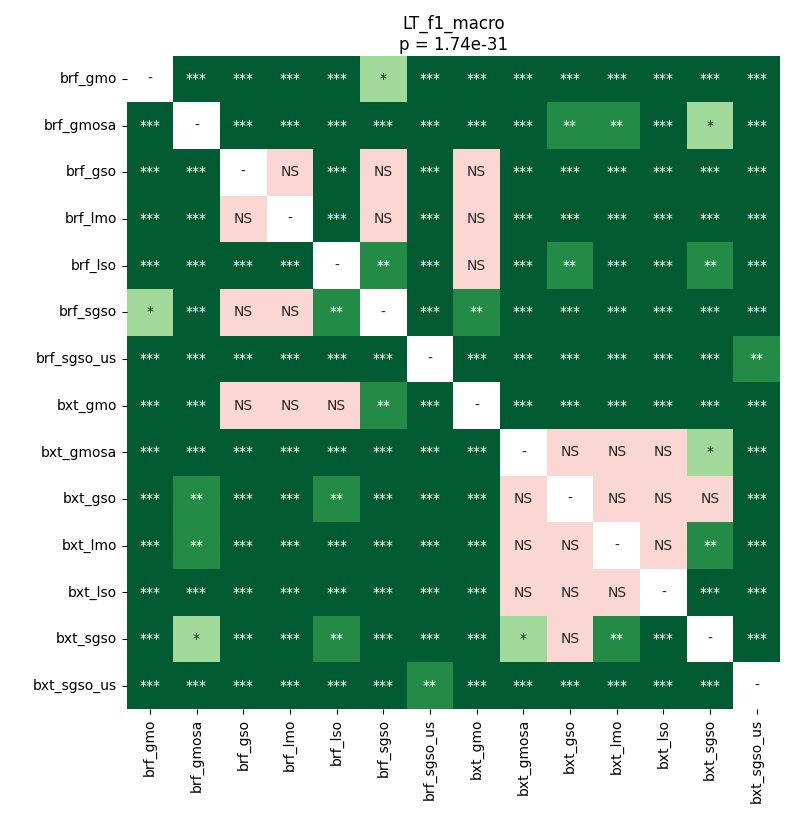

The data file committed next to this chart (first rows):
	brf_gmo	brf_gmosa	brf_gso	brf_lmo	brf_lso	brf_sgso	brf_sgso_us	bxt_gmo	bxt_gmosa	bxt_gso	bxt_lmo	bxt_lso	bxt_sgso	bxt_sgso_us
brf_gmo	1.0	4.7069484904661014e-05	4.7069484904661014e-05	0.0001302	4.7069484904661014e-05	0.01832	4.7069484904661014e-05	0.0007875	4.7069484904661014e-05	4.7069484904661014e-05	4.7069484904661014e-05	4.7069484904661014e-05	4.7069484904661014e-05	4.7069484904661014e-05
brf_gmosa	4.7069484904661014e-05	1.0	4.7069484904661014e-05	4.7069484904661014e-05	9.10524462090164e-05	4.7069484904661014e-05	4.7069484904661014e-05	4.7069484904661014e-05	0.0002136	0.006342	0.001706	0.0001302	0.02496	4.7069484904661014e-05
brf_gso	4.7069484904661014e-05	4.7069484904661014e-05	1.0	0.5182	9.10524462090164e-05	0.5462	4.7069484904661014e-05	0.1946	4.7069484904661014e-05	4.7069484904661014e-05	4.7069484904661014e-05	4.7069484904661014e-05	4.7069484904661014e-05	4.7069484904661014e-05
brf_lmo	0.0001302	4.7069484904661014e-05	0.5182	1.0	4.7069484904661014e-05	1.0	4.7069484904661014e-05	0.2114	4.7069484904661014e-05	4.7069484904661014e-05	4.7069484904661014e-05	4.7069484904661014e-05	4.7069484904661014e-05	4.7069484904661014e-05
brf_lso	4.7069484904661014e-05	9.10524462090164e-05	9.10524462090164e-05	4.7069484904661014e-05	1.0	0.0027	4.7069484904661014e-05	0.9908	4.7069484904661014e-05	0.001348	0.0001302	4.7069484904661014e-05	0.001706	4.7069484904661014e-05
brf_sgso	0.01832	4.7069484904661014e-05	0.5462	1.0	0.0027	1.0	4.7069484904661014e-05	0.0027	4.7069484904661014e-05	4.7069484904661014e-05	4.7069484904661014e-05	4.7069484904661014e-05	4.7069484904661014e-05	4.7069484904661014e-05
brf_sgso_us	4.7069484904661014e-05	4.7069484904661014e-05	4.7069484904661014e-05	4.7069484904661014e-05	4.7069484904661014e-05	4.7069484904661014e-05	1.0	4.7069484904661014e-05	4.7069484904661014e-05	4.7069484904661014e-05	4.7069484904661014e-05	4.7069484904661014e-05	4.7069484904661014e-05	0.007628
bxt_gmo	0.0007875	4.7069484904661014e-05	0.1946	0.2114	0.9908	0.0027	4.7069484904661014e-05	1.0	4.7069484904661014e-05	4.7069484904661014e-05	4.7069484904661014e-05	4.7069484904661014e-05	4.7069484904661014e-05	4.7069484904661014e-05
bxt_gmosa	4.7069484904661014e-05	0.0002136	4.7069484904661014e-05	4.7069484904661014e-05	4.7069484904661014e-05	4.7069484904661014e-05	4.7069484904661014e-05	4.7069484904661014e-05	1.0	0.1946	0.8796	0.4272	0.01568	4.7069484904661014e-05
bxt_gso	4.7069484904661014e-05	0.006342	4.7069484904661014e-05	4.7069484904661014e-05	0.001348	4.7069484904661014e-05	4.7069484904661014e-05	4.7069484904661014e-05	0.1946	1.0	0.3227	0.1636	0.07533	4.7069484904661014e-05
bxt_lmo	4.7069484904661014e-05	0.001706	4.7069484904661014e-05	4.7069484904661014e-05	0.0001302	4.7069484904661014e-05	4.7069484904661014e-05	4.7069484904661014e-05	0.8796	0.3227	1.0	0.402	0.006342	4.7069484904661014e-05
bxt_lso	4.7069484904661014e-05	0.0001302	4.7069484904661014e-05	4.7069484904661014e-05	4.7069484904661014e-05	4.7069484904661014e-05	4.7069484904661014e-05	4.7069484904661014e-05	0.4272	0.1636	0.402	1.0	0.0007875	4.7069484904661014e-05
bxt_sgso	4.7069484904661014e-05	0.02496	4.7069484904661014e-05	4.7069484904661014e-05	0.001706	4.7069484904661014e-05	4.7069484904661014e-05	4.7069484904661014e-05	0.01568	0.07533	0.006342	0.0007875	1.0	4.7069484904661014e-05
bxt_sgso_us	4.7069484904661014e-05	4.7069484904661014e-05	4.7069484904661014e-05	4.7069484904661014e-05	4.7069484904661014e-05	4.7069484904661014e-05	0.007628	4.7069484904661014e-05	4.7069484904661014e-05	4.7069484904661014e-05	4.7069484904661014e-05	4.7069484904661014e-05	4.7069484904661014e-05	1.0
